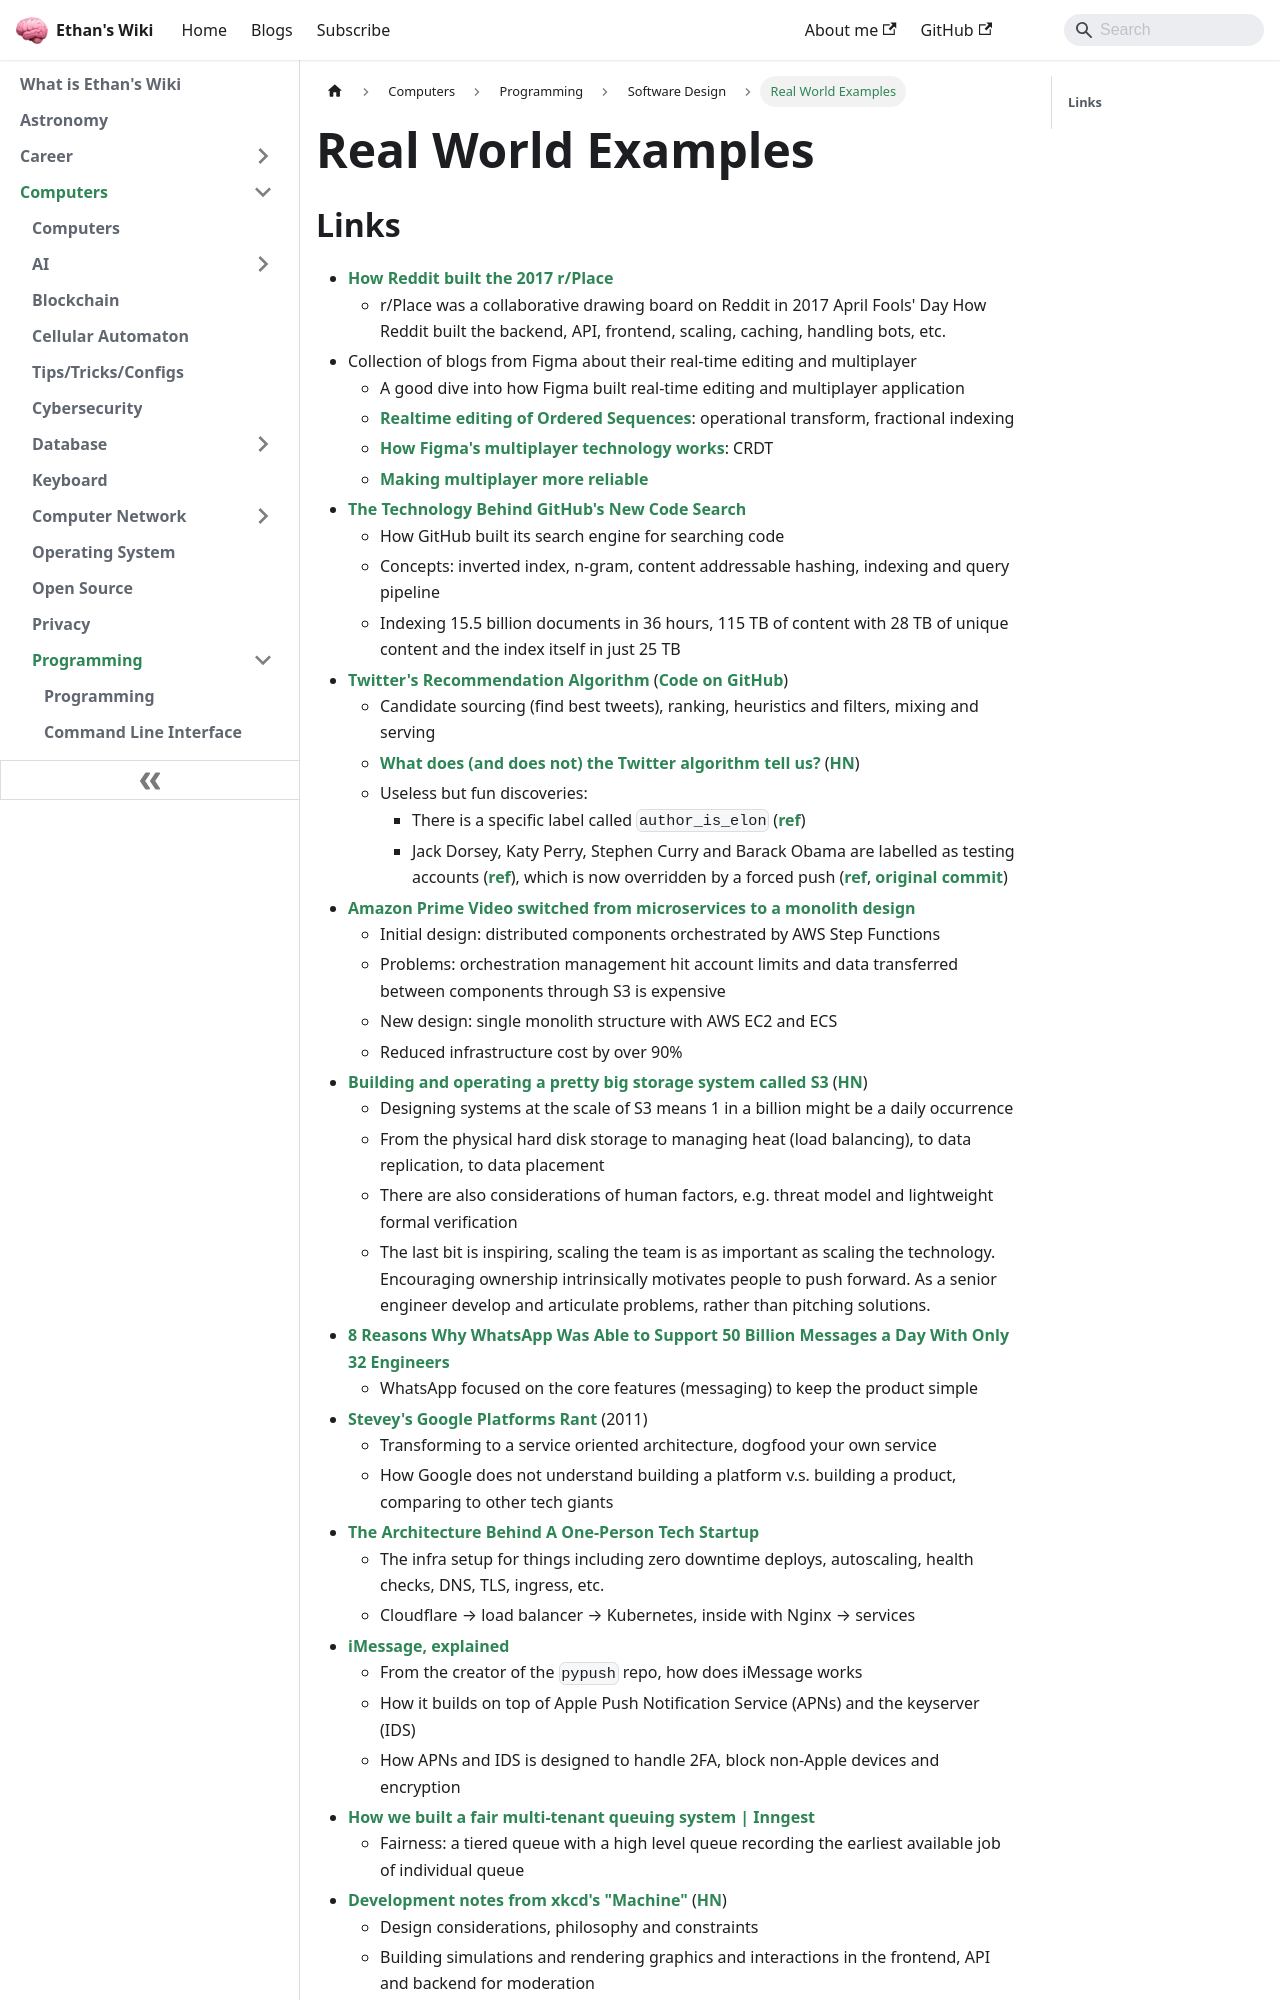

repository: ethanppl/wiki · page: computers/programming/software-design/real-world.html · generator: docusaurus

# Real World Examples

## Links

- [How Reddit built the 2017 r/Place](https://www.redditinc.com/blog/how-we-built-rplace/)
  - r/Place was a collaborative drawing board on Reddit in 2017 April Fools' Day
    How Reddit built the backend, API, frontend, scaling, caching, handling
    bots, etc.
- Collection of blogs from Figma about their real-time editing and multiplayer
  - A good dive into how Figma built real-time editing and multiplayer
    application
  - [Realtime editing of Ordered Sequences](https://www.figma.com/blog/realtime-editing-of-ordered-sequences/):
    operational transform, fractional indexing
  - [How Figma's multiplayer technology works](https://www.figma.com/blog/how-figmas-multiplayer-technology-works/):
    CRDT
  - [Making multiplayer more reliable](https://www.figma.com/blog/making-multiplayer-more-reliable/)
- [The Technology Behind GitHub's New Code Search](https://github.blog/2023-02-06-the-technology-behind-githubs-new-code-search/)
  - How GitHub built its search engine for searching code
  - Concepts: inverted index, n-gram, content addressable hashing, indexing and
    query pipeline
  - Indexing 15.5 billion documents in 36 hours, 115 TB of content with 28 TB of
    unique content and the index itself in just 25 TB
- [Twitter's Recommendation Algorithm](https://blog.twitter.com/engineering/en_us/topics/open-source/2023/twitter-recommendation-algorithm)
  ([Code on GitHub](https://github.com/twitter/the-algorithm))
  - Candidate sourcing (find best tweets), ranking, heuristics and filters,
    mixing and serving
  - [What does (and does not) the Twitter algorithm tell us?](https://knightcolumbia.org/blog/twitter-showed-us-its-algorithm-what-does-it-tell-us)
    ([HN](https://news.ycombinator.com/item?id=35519224))
  - Useless but fun discoveries:
    - There is a specific label called `author_is_elon`
      ([ref](https://twitter.com/wongmjane/status/1641884551189512192))
    - Jack Dorsey, Katy Perry, Stephen Curry and Barack Obama are labelled as
      testing accounts
      ([ref](https://twitter.com/wongmjane/status/1641895949999153152)), which
      is now overridden by a forced push
      ([ref](https://twitter.com/wongmjane/status/1642028241828601856),
      [original commit](https://github.com/twitter/the-algorithm/blob/7f90d0ca342b928b479b512ec51ac2c3821f5922/graph-feature-service/src/main/scala/com/twitter/graph_feature_service/server/handlers/ServerWarmupHandler.scala#L23))
- [Amazon Prime Video switched from microservices to a monolith design](https://www.primevideotech.com/video-streaming/scaling-up-the-prime-video-audio-video-monitoring-service-and-reducing-costs-by-90)
  - Initial design: distributed components orchestrated by AWS Step Functions
  - Problems: orchestration management hit account limits and data transferred
    between components through S3 is expensive
  - New design: single monolith structure with AWS EC2 and ECS
  - Reduced infrastructure cost by over 90%
- [Building and operating a pretty big storage system called S3](https://www.allthingsdistributed.com/2023/07/building-and-operating-a-pretty-big-storage-system.html)
  ([HN](https://news.ycombinator.com/item?id=36894932))
  - Designing systems at the scale of S3 means 1 in a billion might be a daily
    occurrence
  - From the physical hard disk storage to managing heat (load balancing), to
    data replication, to data placement
  - There are also considerations of human factors, e.g. threat model and
    lightweight formal verification
  - The last bit is inspiring, scaling the team is as important as scaling the
    technology. Encouraging ownership intrinsically motivates people to push
    forward. As a senior engineer develop and articulate problems, rather than
    pitching solutions.
- [8 Reasons Why WhatsApp Was Able to Support 50 Billion Messages a Day With Only 32 Engineers](https://newsletter.systemdesign.one/p/whatsapp-engineering)
  - WhatsApp focused on the core features (messaging) to keep the product simple
- [Stevey's Google Platforms Rant](https://gist.github.com/chitchcock/1281611)
  (2011)
  - Transforming to a service oriented architecture, dogfood your own service
  - How Google does not understand building a platform v.s. building a product,
    comparing to other tech giants
- [The Architecture Behind A One-Person Tech Startup](https://anthonynsimon.com/blog/one-man-saas-architecture/)
  - The infra setup for things including zero downtime deploys, autoscaling,
    health checks, DNS, TLS, ingress, etc.
  - Cloudflare → load balancer → Kubernetes, inside with Nginx → services
- [iMessage, explained](https://jjtech.dev/reverse-engineering/imessage-explained/)
  - From the creator of the `pypush` repo, how does iMessage works
  - How it builds on top of Apple Push Notification Service (APNs) and the
    keyserver (IDS)
  - How APNs and IDS is designed to handle 2FA, block non-Apple devices and
    encryption
- [How we built a fair multi-tenant queuing system | Inngest](https://www.inngest.com/blog/buildi
